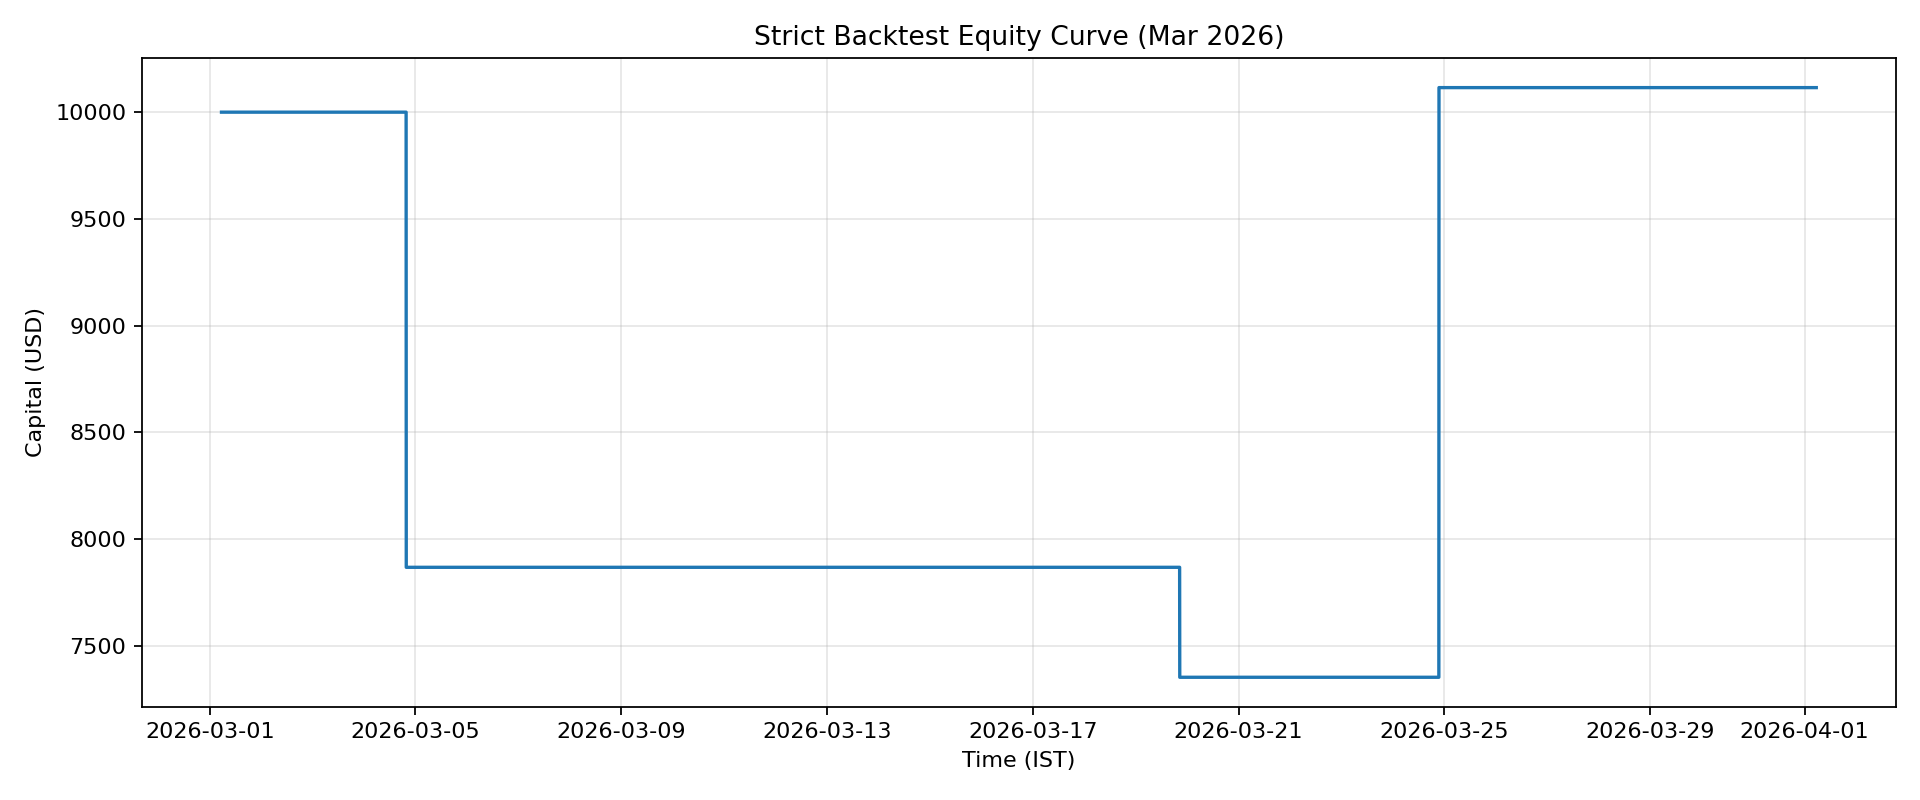

Data behind this chart, as committed beside it:
timestamp_ist, capital, position_active
2026-03-01 05:30:00, 10000, False
2026-03-01 05:31:00, 10000, False
2026-03-01 05:32:00, 10000, False
2026-03-01 05:33:00, 10000, False
2026-03-01 05:34:00, 10000, False
2026-03-01 05:35:00, 10000, False
2026-03-01 05:36:00, 10000, False
2026-03-01 05:37:00, 10000, False
2026-03-01 05:38:00, 10000, False
2026-03-01 05:39:00, 10000, False
2026-03-01 05:40:00, 10000, False
2026-03-01 05:41:00, 10000, False
2026-03-01 05:42:00, 10000, False
2026-03-01 05:43:00, 10000, False
2026-03-01 05:44:00, 10000, False
2026-03-01 05:45:00, 10000, False
2026-03-01 05:46:00, 10000, False
2026-03-01 05:47:00, 10000, False
2026-03-01 05:48:00, 10000, False
2026-03-01 05:49:00, 10000, False
2026-03-01 05:50:00, 10000, False
2026-03-01 05:51:00, 10000, False
2026-03-01 05:52:00, 10000, False
2026-03-01 05:53:00, 10000, False
2026-03-01 05:54:00, 10000, False
2026-03-01 05:55:00, 10000, False
2026-03-01 05:56:00, 10000, False
2026-03-01 05:57:00, 10000, False
2026-03-01 05:58:00, 10000, False
2026-03-01 05:59:00, 10000, False
2026-03-01 06:00:00, 10000, False
2026-03-01 06:01:00, 10000, False
2026-03-01 06:02:00, 10000, False
2026-03-01 06:03:00, 10000, False
2026-03-01 06:04:00, 10000, False
2026-03-01 06:05:00, 10000, False
2026-03-01 06:06:00, 10000, False
2026-03-01 06:07:00, 10000, False
2026-03-01 06:08:00, 10000, False
2026-03-01 06:09:00, 10000, False
2026-03-01 06:10:00, 10000, False
2026-03-01 06:11:00, 10000, False
2026-03-01 06:12:00, 10000, False
2026-03-01 06:13:00, 10000, False
2026-03-01 06:14:00, 10000, False
2026-03-01 06:15:00, 10000, False
2026-03-01 06:16:00, 10000, False
2026-03-01 06:17:00, 10000, False
2026-03-01 06:18:00, 10000, False
2026-03-01 06:19:00, 10000, False
2026-03-01 06:20:00, 10000, False
2026-03-01 06:21:00, 10000, False
2026-03-01 06:22:00, 10000, False
2026-03-01 06:23:00, 10000, False
2026-03-01 06:24:00, 10000, False
2026-03-01 06:25:00, 10000, False
2026-03-01 06:26:00, 10000, False
2026-03-01 06:27:00, 10000, False
2026-03-01 06:28:00, 10000, False
2026-03-01 06:29:00, 10000, False
... 44,580 more rows
